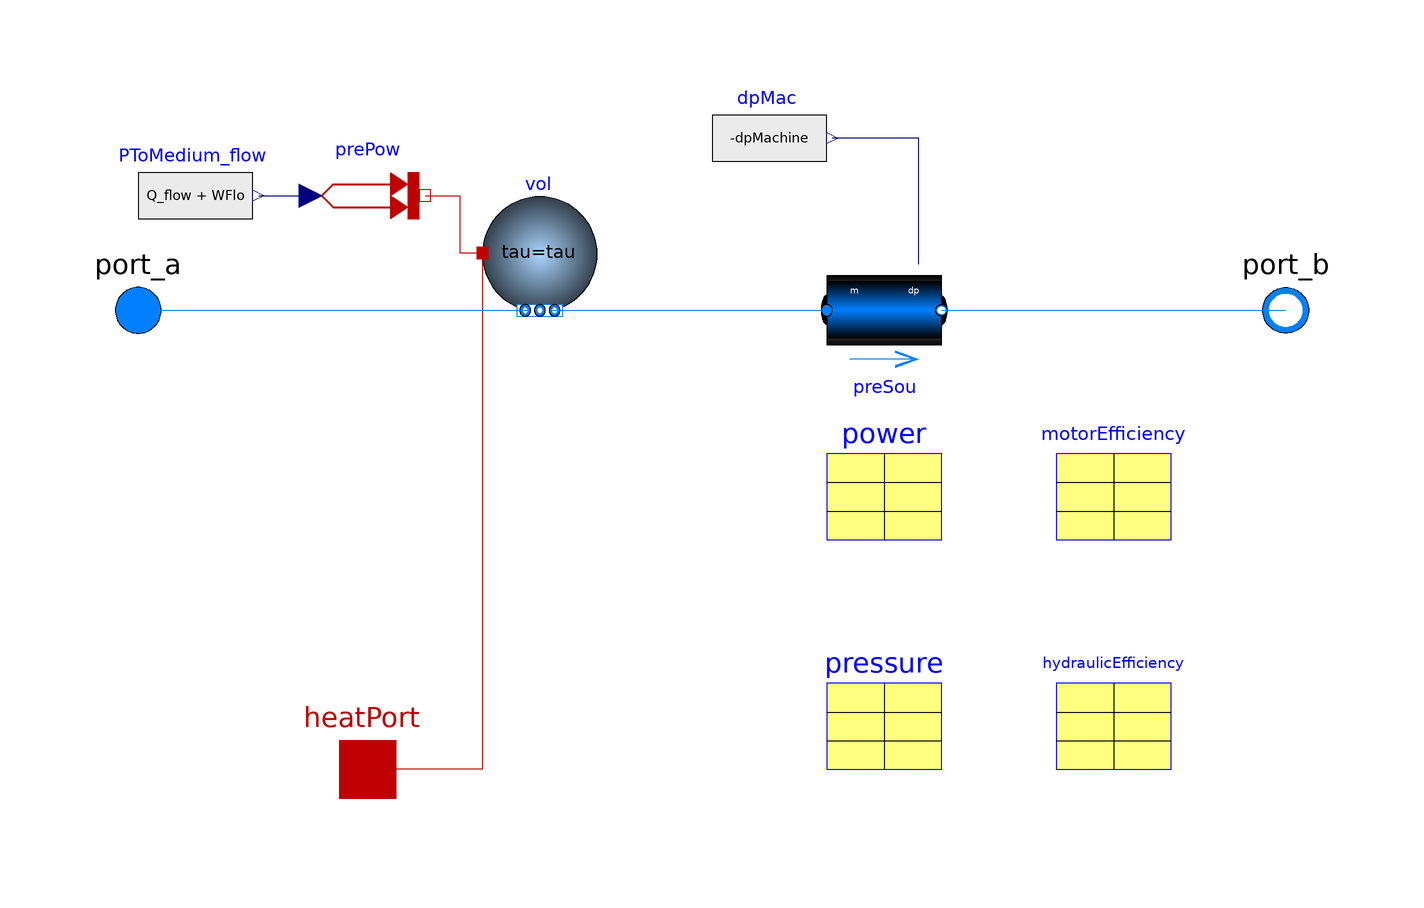

The component connection diagram of the Modelica model below, drawn from its own Placement and Line annotations.

partial model PrescribedFlowMachine
        "Partial model for fan or pump with speed (y or Nrpm) as input signal"
          extends Buildings.Fluid.Movers.BaseClasses.PartialFlowMachine(
              final show_V_flow = false,
              final m_flow_nominal = max(pressure.V_flow)*rho_nominal,
              preSou(final control_m_flow=false));

          extends Buildings.Fluid.Movers.BaseClasses.FlowMachineInterface(
            V_flow_max(start=V_flow_nominal),
            final rho_nominal = Medium.density_pTX(Medium.p_default, Medium.T_default, Medium.X_default));

          // Models
      protected
          Modelica.Blocks.Sources.RealExpression dpMac(y=-dpMachine)
          "Pressure drop of the pump or fan"
            annotation (Placement(transformation(extent={{0,20},{20,40}})));

          Modelica.Blocks.Sources.RealExpression PToMedium_flow(y=Q_flow + WFlo) if  addPowerToMedium
          "Heat and work input into medium"
            annotation (Placement(transformation(extent={{-100,10},{-80,30}})));
        equation
         VMachine_flow = -port_b.m_flow/rho;
         rho = rho_in;

          connect(preSou.dp_in, dpMac.y) annotation (Line(
              points={{36,8},{36,30},{21,30}},
              color={0,0,127},
              smooth=Smooth.None));
          connect(PToMedium_flow.y, prePow.Q_flow) annotation (Line(
              points={{-79,20},{-70,20}},
              color={0,0,127},
              smooth=Smooth.None));
          annotation (
            Icon(coordinateSystem(preserveAspectRatio=true,  extent={{-100,-100},{100,
                    100}}), graphics={
                Polygon(
                  points={{-48,-60},{-72,-100},{72,-100},{48,-60},{-48,-60}},
                  lineColor={0,0,255},
                  pattern=LinePattern.None,
                  fillColor={0,0,0},
                  fillPattern=FillPattern.VerticalCylinder),
                Rectangle(
                  extent={{-100,46},{100,-46}},
                  lineColor={0,0,0},
                  fillColor={0,127,255},
                  fillPattern=FillPattern.HorizontalCylinder),
                Polygon(
                  points={{2,70},{2,-66},{72,4},{2,70}},
                  lineColor={0,0,0},
                  pattern=LinePattern.None,
                  fillPattern=FillPattern.HorizontalCylinder,
                  fillColor={255,255,255}),
                Ellipse(
                  extent={{-80,80},{80,-80}},
                  lineColor={0,0,0},
                  fillPattern=FillPattern.Sphere,
                  fillColor={0,100,199}),
                Polygon(
                  points={{0,72},{0,-68},{74,4},{0,72}},
                  lineColor={0,0,0},
                  pattern=LinePattern.None,
                  fillPattern=FillPattern.HorizontalCylinder,
                  fillColor={255,255,255}),
                Ellipse(
                  extent={{16,18},{46,-12}},
                  lineColor={0,0,0},
                  fillPattern=FillPattern.Sphere,
                  visible=dynamicBalance,
                  fillColor={0,100,199})}),
            Diagram(coordinateSystem(preserveAspectRatio=true,  extent={{-100,-100},{100,
                    100}}),
                    graphics),
            Documentation(info="<html>
<p>This is the base model for fans and pumps that take as 
input a control signal in the form of the pump speed <code>Nrpm</code>
or the normalized pump speed <code>y=Nrpm/N_nominal</code>.
</p>
</html>",     revisions="<html>
<ul>
<li>
May 25, 2011, by Michael Wetter:<br>
Revised implementation of energy balance to avoid having to use conditionally removed models.
</li>
<li>
July 27, 2010, by Michael Wetter:<br>
Redesigned model to fix bug in medium balance.
</li>
<li>March 24 2010, by Michael Wetter:<br>
First implementation.
</li>
</ul>
</html>"));
        end PrescribedFlowMachine;